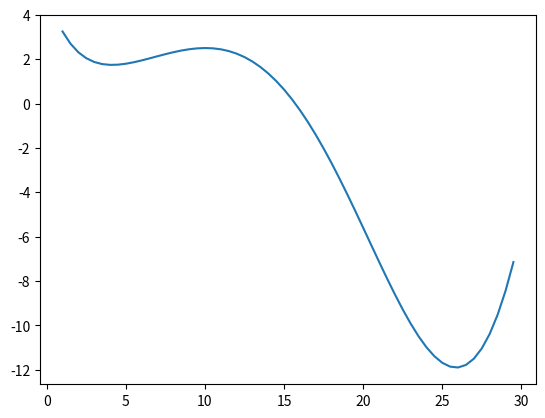

Write Python code to recreate this figure.
# [redacted]
from scipy.optimize import minimize
import math
import numpy
from matplotlib import pyplot as plt

# Начальная функция
def f(x):
    return math.sin(x / 5) * math.exp(x / 10) + 5 * math.exp(-x / 2)

result = minimize(f, 2, method='BFGS') # оптимизирую для 2
print(round(f(float(result.x)), 2))

result = minimize(f, 30, method='BFGS') # оптимизирую для 30
print(round(f(float(result.x)), 2))

steps = numpy.arange(1, 30, 0.5)
plt.plot(steps, list(map(f, steps)))